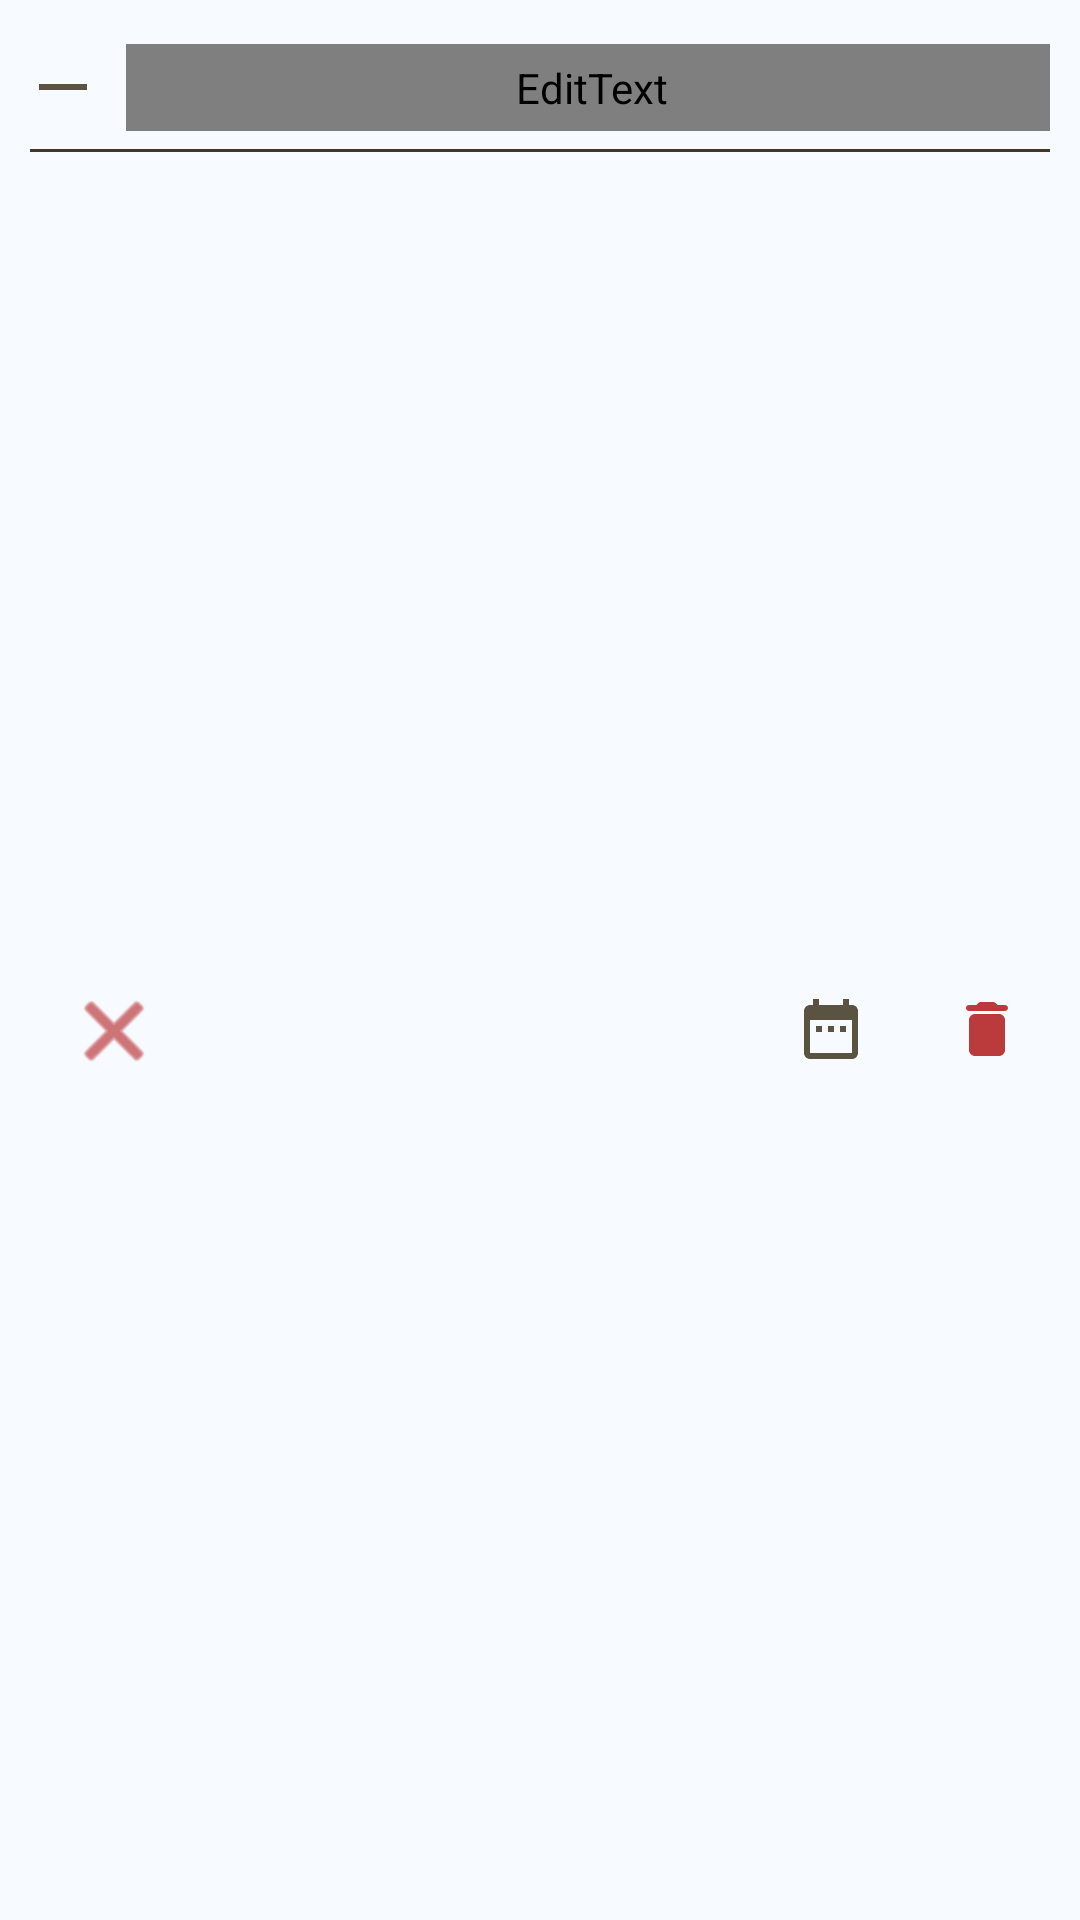

Reconstruct the res/layout file that produces this screen, plus the resources it refers to.
<!-- AndroidManifest.xml: application theme Theme.Bullet -->
<!-- res/layout/bullet_edit_view.xml -->
<?xml version="1.0" encoding="utf-8"?>
<androidx.constraintlayout.widget.ConstraintLayout xmlns:android="http://schemas.android.com/apk/res/android"
    xmlns:app="http://schemas.android.com/apk/res-auto"
    xmlns:tools="http://schemas.android.com/tools"
    android:id="@+id/bullet_edit_view"
    android:layout_width="match_parent"
    android:layout_height="wrap_content"
    android:layout_marginTop="50dp"
    android:layout_marginBottom="50dp"
    android:background="@color/background_primary"
    android:paddingTop="8dp"
    android:paddingBottom="8dp">

    <ImageView
        android:id="@+id/edit_bullet_type"
        android:layout_width="wrap_content"
        android:layout_height="wrap_content"
        android:background="@color/background_primary"
        android:padding="@dimen/padding_standard"
        app:layout_constraintStart_toStartOf="parent"
        app:layout_constraintTop_toTopOf="parent"
        app:srcCompat="@drawable/bullet_icon_note" />

    <EditText
        android:id="@+id/edit_txt_bullet"
        android:layout_width="0dp"
        android:layout_height="wrap_content"
        android:layout_marginLeft="@dimen/margin_small"
        android:layout_marginEnd="@dimen/margin_small"
        android:paddingLeft="2dp"
        android:paddingTop="@dimen/text_padding"
        android:paddingBottom="@dimen/text_padding"
        android:background="@color/background_text"
        android:fontFamily="@font/merriweather"
        android:inputType="textPersonName"
        android:textColor="@color/text_color_primary"
        app:layout_constraintBottom_toBottomOf="@+id/edit_bullet_type"
        app:layout_constraintEnd_toEndOf="parent"
        app:layout_constraintStart_toEndOf="@+id/edit_bullet_type"
        app:layout_constraintTop_toTopOf="parent" />

    <ImageButton
        android:id="@+id/edit_bullet_day"
        android:layout_width="wrap_content"
        android:layout_height="wrap_content"
        android:layout_marginTop="@dimen/margin_small"
        android:layout_marginEnd="@dimen/margin_small"
        android:background="@color/background_primary"
        android:padding="@dimen/padding_standard"
        app:layout_constraintBottom_toBottomOf="parent"
        app:layout_constraintEnd_toStartOf="@+id/edit_bullet_delete"
        app:layout_constraintTop_toBottomOf="@+id/edit_txt_bullet"
        app:srcCompat="@drawable/date_icon" />

    <ImageButton
        android:id="@+id/edit_bullet_delete"
        android:layout_width="wrap_content"
        android:layout_height="wrap_content"
        android:layout_marginTop="@dimen/margin_small"
        android:layout_marginEnd="@dimen/margin_small"
        android:background="@color/background_primary"
        android:padding="@dimen/padding_standard"
        app:layout_constraintBottom_toBottomOf="parent"
        app:layout_constraintEnd_toEndOf="parent"
        app:layout_constraintTop_toBottomOf="@+id/edit_txt_bullet"
        app:srcCompat="@drawable/delete_icon" />

    <ImageButton
        android:id="@+id/edit_cancel"
        android:layout_width="wrap_content"
        android:layout_height="wrap_content"
        android:layout_marginStart="@dimen/margin_small"
        android:paddingTop="15dp"
        android:fontFamily="@font/merriweather_bold"
        android:src="@android:drawable/ic_menu_close_clear_cancel"
        android:tint="#B21B1D"
        app:backgroundTint="@color/background_primary"
        app:layout_constraintBottom_toBottomOf="parent"
        app:layout_constraintStart_toStartOf="parent"
        app:layout_constraintTop_toBottomOf="@+id/edit_bullet_type" />

    <View
        android:id="@+id/view"
        android:layout_width="0dp"
        android:layout_height="@dimen/divider_width"
        android:layout_marginStart="@dimen/margin_small"
        android:background="@color/text_color_primary"
        app:layout_constraintBottom_toBottomOf="@+id/edit_bullet_type"
        app:layout_constraintEnd_toEndOf="@+id/edit_txt_bullet"
        app:layout_constraintStart_toStartOf="parent"
        app:layout_constraintTop_toBottomOf="@+id/edit_bullet_type" />


</androidx.constraintlayout.widget.ConstraintLayout>
<!-- resources referenced by this layout -->
<resources>
  <color name="background_primary">#f7faff</color>
  <color name="text_color_primary">#423824</color>
  <dimen name="divider_width">1dp</dimen>
  <dimen name="margin_small">10dp</dimen>
  <dimen name="padding_standard">9dp</dimen>
  <dimen name="text_padding">5dp</dimen>
  <!-- drawable bullet_icon_note (drawable) -->
  <vector android:alpha="0.87" android:height="24dp"
      android:tint="#423824" android:viewportHeight="24"
      android:viewportWidth="24" android:width="24dp" xmlns:android="http://schemas.android.com/apk/res/android">
      <path android:fillColor="@android:color/white"
          android:fillType="evenOdd" android:pathData="M4,11h16v2h-16z"/>
  </vector>
  <!-- drawable date_icon (drawable) -->
  <vector android:alpha="0.87" android:height="24dp"
      android:tint="#423824" android:viewportHeight="24"
      android:viewportWidth="24" android:width="24dp" xmlns:android="http://schemas.android.com/apk/res/android">
      <path android:fillColor="@android:color/white" android:pathData="M9,11L7,11v2h2v-2zM13,11h-2v2h2v-2zM17,11h-2v2h2v-2zM19,4h-1L18,2h-2v2L8,4L8,2L6,2v2L5,4c-1.11,0 -1.99,0.9 -1.99,2L3,20c0,1.1 0.89,2 2,2h14c1.1,0 2,-0.9 2,-2L21,6c0,-1.1 -0.9,-2 -2,-2zM19,20L5,20L5,9h14v11z"/>
  </vector>
  <!-- drawable delete_icon (drawable) -->
  <vector android:alpha="0.87" android:height="24dp"
      android:tint="#B21B1D" android:viewportHeight="24"
      android:viewportWidth="24" android:width="24dp" xmlns:android="http://schemas.android.com/apk/res/android">
      <path android:fillColor="@android:color/white" android:pathData="M6,19c0,1.1 0.9,2 2,2h8c1.1,0 2,-0.9 2,-2V9c0,-1.1 -0.9,-2 -2,-2H8c-1.1,0 -2,0.9 -2,2v10zM18,4h-2.5l-0.71,-0.71c-0.18,-0.18 -0.44,-0.29 -0.7,-0.29H9.91c-0.26,0 -0.52,0.11 -0.7,0.29L8.5,4H6c-0.55,0 -1,0.45 -1,1s0.45,1 1,1h12c0.55,0 1,-0.45 1,-1s-0.45,-1 -1,-1z"/>
  </vector>
  <style name="Theme.Bullet" parent="Theme.MaterialComponents.DayNight.DarkActionBar">
          
          <item name="colorPrimary">@color/purple_500</item>
          <item name="colorPrimaryVariant">@color/purple_700</item>
          <item name="colorOnPrimary">@color/white</item>
          
          <item name="colorSecondary">@color/teal_200</item>
          <item name="colorSecondaryVariant">@color/teal_700</item>
          <item name="colorOnSecondary">@color/black</item>
          
          <item name="android:statusBarColor" tools:targetApi="l">?attr/colorPrimaryVariant</item>
          
      </style>
  <color name="purple_500">#FF6200EE</color>
  <color name="purple_700">#FF3700B3</color>
  <color name="white">#FFFFFFFF</color>
  <color name="teal_200">#FF03DAC5</color>
  <color name="teal_700">#FF018786</color>
  <color name="black">#000000</color>
</resources>
